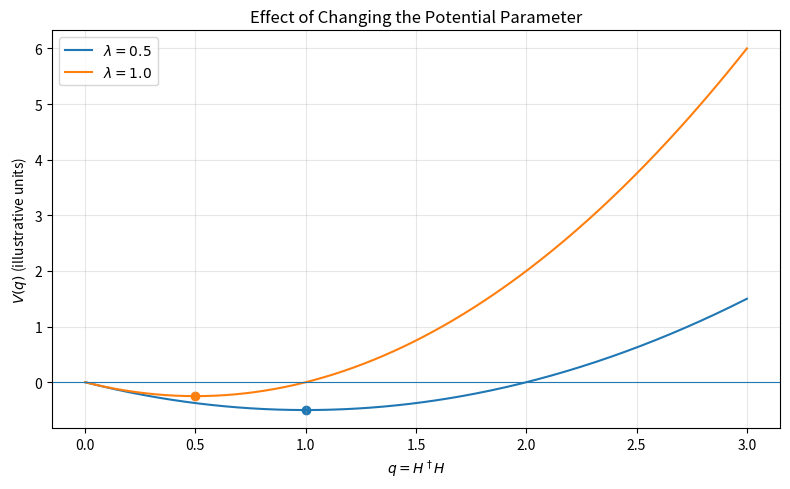

This figure's Python source:
''' I wanted to see the potential valleys when two different lambda parameters are used '''



import numpy as np
import matplotlib.pyplot as plt

# Defining parameters
mu_squared= 1.0

# Setting values for q (squared size of Higgs field); and q>/=0
q= np.linspace(0, 3, 400)

# Calculating the potentials for 2 lambda values
lamda_1= 0.5
lamda_2= 1.0

# Calculating potentials of both cases
V1 = -mu_squared * q + lamda_1 * q**2
V2 = -mu_squared * q + lamda_2 * q**2

# Finding minimum values of both cases
q_min_1 = mu_squared / (2 * lamda_1)
q_min_2 = mu_squared / (2 * lamda_2)

# Finding minimum potentials in both cases
V_min_1 = -mu_squared * q_min_1 + lamda_1 * q_min_1**2
V_min_2 = -mu_squared * q_min_2 + lamda_2 * q_min_2**2

print("for lambda = 0.5:", q_min_1, V_min_1)
print("for lambda = 1.0:", q_min_2, V_min_2)

# Plotting both potentials
plt.figure(figsize=(8, 5))
plt.plot(q, V1, label=r"$\lambda=0.5$")
plt.plot(q, V2, label=r"$\lambda=1.0$")

plt.scatter(q_min_1, V_min_1)
plt.scatter(q_min_2, V_min_2)

plt.xlabel(r"$q = H^\dagger H$")
plt.ylabel(r"$V(q)$ (illustrative units)")
plt.title("Effect of Changing the Potential Parameter")
plt.axhline(0, linewidth=0.8)
plt.legend()
plt.grid(alpha=0.3)
plt.tight_layout()
plt.savefig("higgs_potential_comparison.png", dpi=300)
plt.show()
